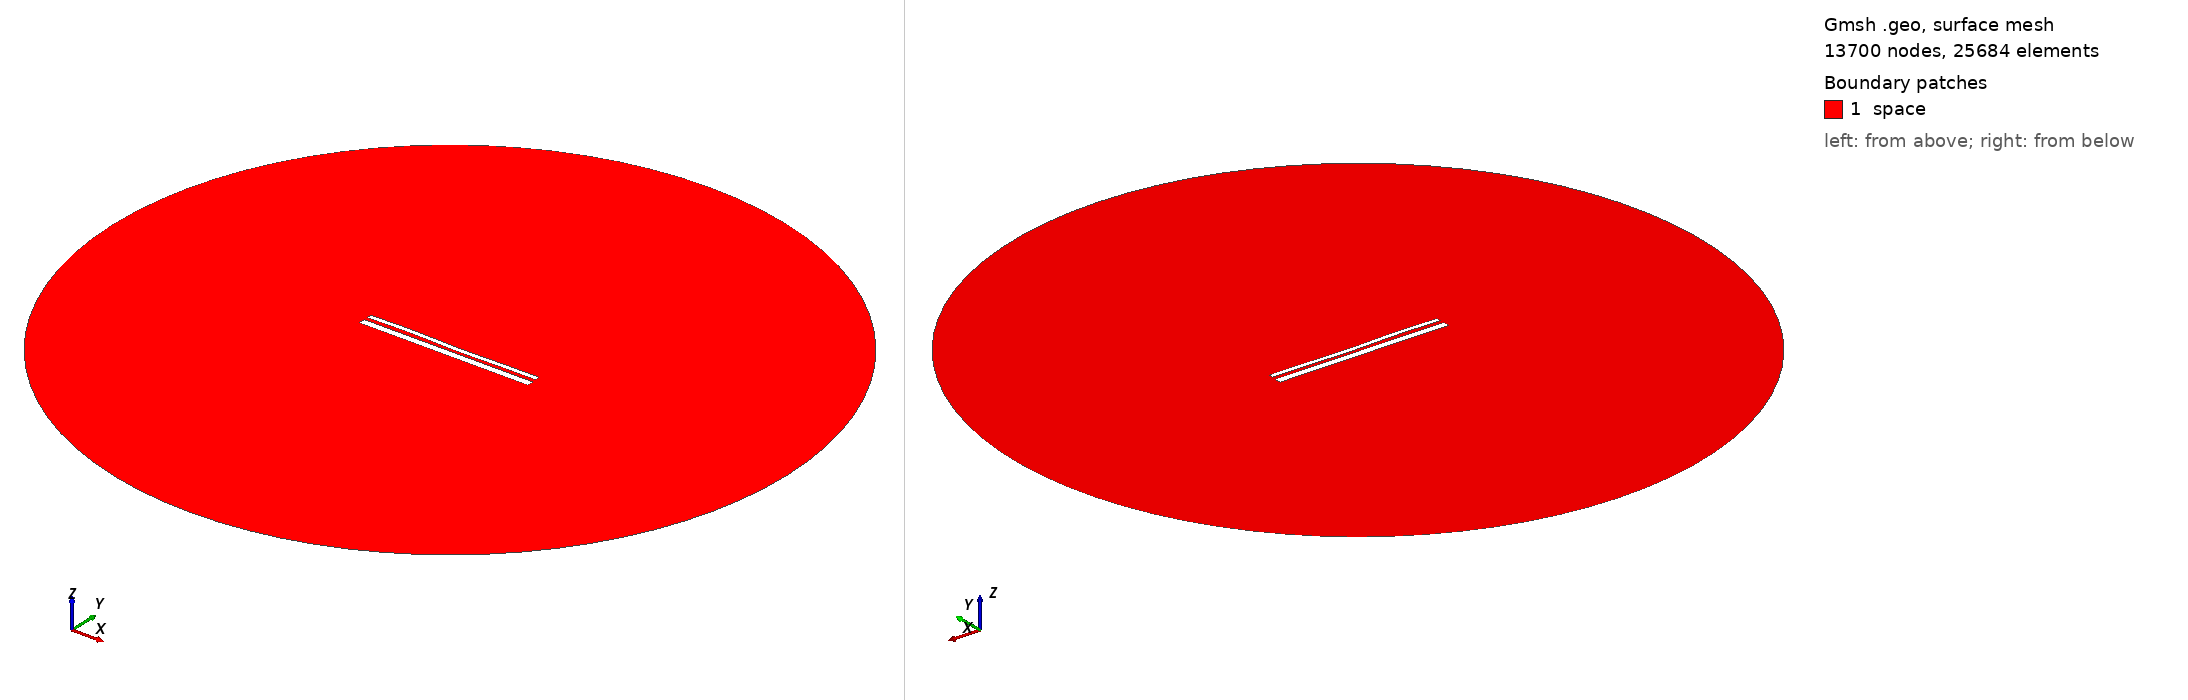

Gmsh geometry script, surface-meshed: 13700 nodes, 25684 surface elements. Boundary patches (legend numbers): 1 space. Left view from above one corner, right view from below the opposite corner. Legend entries are the model's physical surfaces. The drawing asked Gmsh for element sizes between 1% and 20% of the model's largest extent; the script's own settings can give other sizes.

=== 13300.geo (drawn) ===
//---------------------------------------
// Geometry kernel
//---------------------------------------

SetFactory("OpenCASCADE");



//---------------------------------------
// Parameters of the geometry
//---------------------------------------

// Overetch of the upper plate
overetch = 0.5;

// Distance between the plates
distance = 1.75;

// Discretization over the x axis (for the deformation)
nx = 50; 

// Length of the plate
L = 100 - overetch; 

// Number of modes
n = 4; 

// 1st mode coefficient
coeff(1) = -0.075;
beta(1) = 0.596864 * 3.1415926535 / L;

// 2nd mode coefficient
coeff(2) = -0.075;
beta(2) = 1.49418 * 3.1415926535 / L;

// 3rd mode coefficient
coeff(3) = 0.15;
beta(3) = 2.50025 * 3.1415926535 / L;

// 4th mode coefficient
coeff(4) = 0.15;
beta(4) = 3.49999 * 3.1415926535 / L;



//---------------------------------------
// Upper plate (deformed rectangle)
//---------------------------------------

// Coordiantes of the upper plate
xmin = -50;
xmax = 50 - overetch;

// Height of the upper plate
yheight = 4 - 2 * overetch;

// Indexes of the points
UpperID[] = {};
LowerID[] = {};
LeftID[] = {};
RightID[] = {};

// Point index
p = 1;

// Horizontal edges
For i In {1:nx}
    x = xmin + (i-1)*(xmax - xmin)/(nx-1);

    y_bottom = distance / 2 + overetch;
    For j In {1:n}
        C = (Cosh(beta(j)*L) + Cos(beta(j)*L)) / (Sinh(beta(j)*L) + Sin(beta(j)*L));
        y_bottom  = y_bottom + coeff(j) * (Cosh(beta(j)*(x+50)) - Cos(beta(j)*(x+50)) - C * (Sinh(beta(j)*(x+50)) - Sin(beta(j)*(x+50))));
    EndFor

    y_top = y_bottom + yheight;

    Point(p) = {x, y_top, 0, 1.0};
    UpperID[i] = p;
    p = p + 1;

    Point(p) = {x, y_bottom, 0, 1.0};
    LowerID[i] = p;
    p = p + 1;
EndFor

// Create point lists
UpperPts[] = {}; LowerPts[] = {};
For i In {1:nx}
  UpperPts[] += {UpperID[i]};
  LowerPts[] += {LowerID[i]};
EndFor

// Build splines
Spline(1) = {UpperPts[]};
Spline(2) = {LowerPts[]};
Line(3) = {LowerPts[nx-1], UpperPts[nx-1]};
Line(4) = {LowerPts[0], UpperPts[0]};

// Build the plane surface
Curve Loop(1) = {2, 3, -1, -4};
Plane Surface(1) = {1};



//---------------------------------------
// Lower plate (rectangle)
//---------------------------------------

// Vertices
Point(1001) = {-50, -1, 0, 1.0};
Point(1002) = { 50, -1, 0, 1.0};
Point(1003) = { 50,  -5, 0, 1.0};
Point(1004) = {-50,  -5, 0, 1.0};

// Edges
Line(5) = {1001, 1002};
Line(6) = {1002, 1003};
Line(7) = {1003, 1004};
Line(8) = {1004, 1001};

// Plane surface
Line Loop(2) = {5, 6, 7, 8};
Plane Surface(2) = {2}; 



//---------------------------------------
// Outer (fictious) boundary
//---------------------------------------

// Points
Point(1005) = {0, 0, 0};       // Center
Point(1006) = {200, 0, 0};     // Start point
Point(1007) = {0, 200, 0};     // 90 degrees
Point(1008) = {-200, 0, 0};    // 180 degrees
Point(1009) = {0, -200, 0};    // 270 degrees

// Circle arcs (each needs start, center, end)
Circle(9) = {1006, 1005, 1007};
Circle(10) = {1007, 1005, 1008};
Circle(11) = {1008, 1005, 1009};
Circle(12) = {1009, 1005, 1006};

// Plane surface for the entire domain
Curve Loop(3) = {9, 10, 11, 12};
Surface(3) = {3};

// Subtract the plates from the whole domain to obtain the actual domain where we want to solve the equations
BooleanDifference{ Surface{3}; Delete; }{ Surface{1}; Surface{2}; Delete; }




//---------------------------------------
// Transfinite Lines/Curves
//---------------------------------------

// Set the number of points on the boundaries
r = 7;

// Plates
Transfinite Curve {1, 2} = 50*r Using Progression 1;
Transfinite Curve {3, 4} = 2*r Using Progression 1;
Transfinite Line {5, 7} = 50*r Using Progression 1;
Transfinite Line {6, 8} = 2*r Using Progression 1;

// Outer boundary
Transfinite Line {9, 10, 11, 12} = 20 Using Progression 1;



//---------------------------------------
// Physical groups
//---------------------------------------                

// Physical curves (boundaries)
Physical Line("force_segment", 10) = {2};
Physical Line("upper_plate", 11) = {1, 3, 4};
Physical Line("lower_plate", 12) = {5, 6, 7, 8};
Physical Line("boundary", 20) = {9, 10, 11, 12};

// Physical Surfaces
Physical Surface("space", 30) = {3};



//---------------------------------------
// 6. Generate the Mesh
//---------------------------------------

// 2D mesh generation
Mesh 2;
